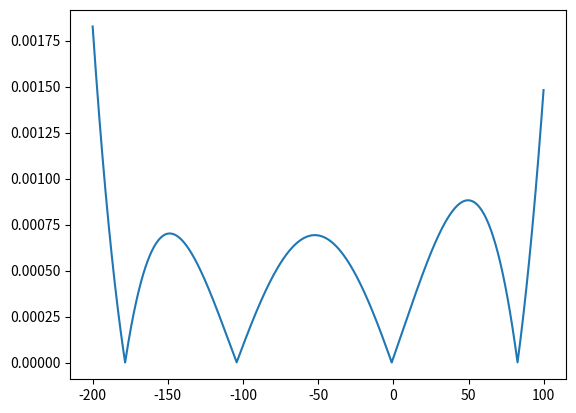

This chart was generated by the following Python code:

from __future__ import print_function
import matplotlib.pyplot as plt
import numpy as np

def TEMP2RES(T):
        return 100*(1+ 3.908e-3*T - 5.775e-7*T**2 + (0 if T > 0 else -4.183e-12)*(T-100)**3 )

#X = np.arange(-200, 100, .1)
#Y = list(map(TEMP2RES, X))
#p = np.polyfit(X,Y,2)
#print(p)
#fit = np.poly1d(p)
#plt.plot(X, abs(fit(X)-Y))

# this polynomial fits the above equation with 10e-5 accuracy
def temp2res(t):
    return -5.75599079e-05*(t**2) + 3.90784802e-01*t + 1.00000128e+02


def RES2TEMP(r):
    measure=r
    inf=-200; sup=850 ; temp=0; essai=100
    while abs(measure-essai) > 0.001:
        #print(measure, temp, essai, inf, sup)
        if essai>measure:
            sup=temp
        else:
            inf=temp
        temp=(sup+inf)/2.0
        essai=temp2res(temp)
    #print(temp)
    return temp
    
#X = np.arange(20, 140, .1)
#Y = [RES2TEMP(x) for x in X]
#p = np.polyfit(X,Y,3)
#print(p)
#fit = np.poly1d(p)
#plt.plot(X, abs(fit(X)-Y))

#this polynomial fits the above function with a 4e10-3 accuracy
def res2temp(r):
    return 6.76101314e-07*(r**3) + 7.62125457e-04*(r**2) + 2.38630456e+00*r - 2.46928114e+02
    #return 7.62125457e-04*(r**2) + 2.38630456e+00*r - 2.46928114e+02
    
# temp -200 100
# res   20  140
X = np.arange(-200, 100, .1)
Y = res2temp(temp2res(X))
plt.plot(X, abs(X-Y))
plt.show()
